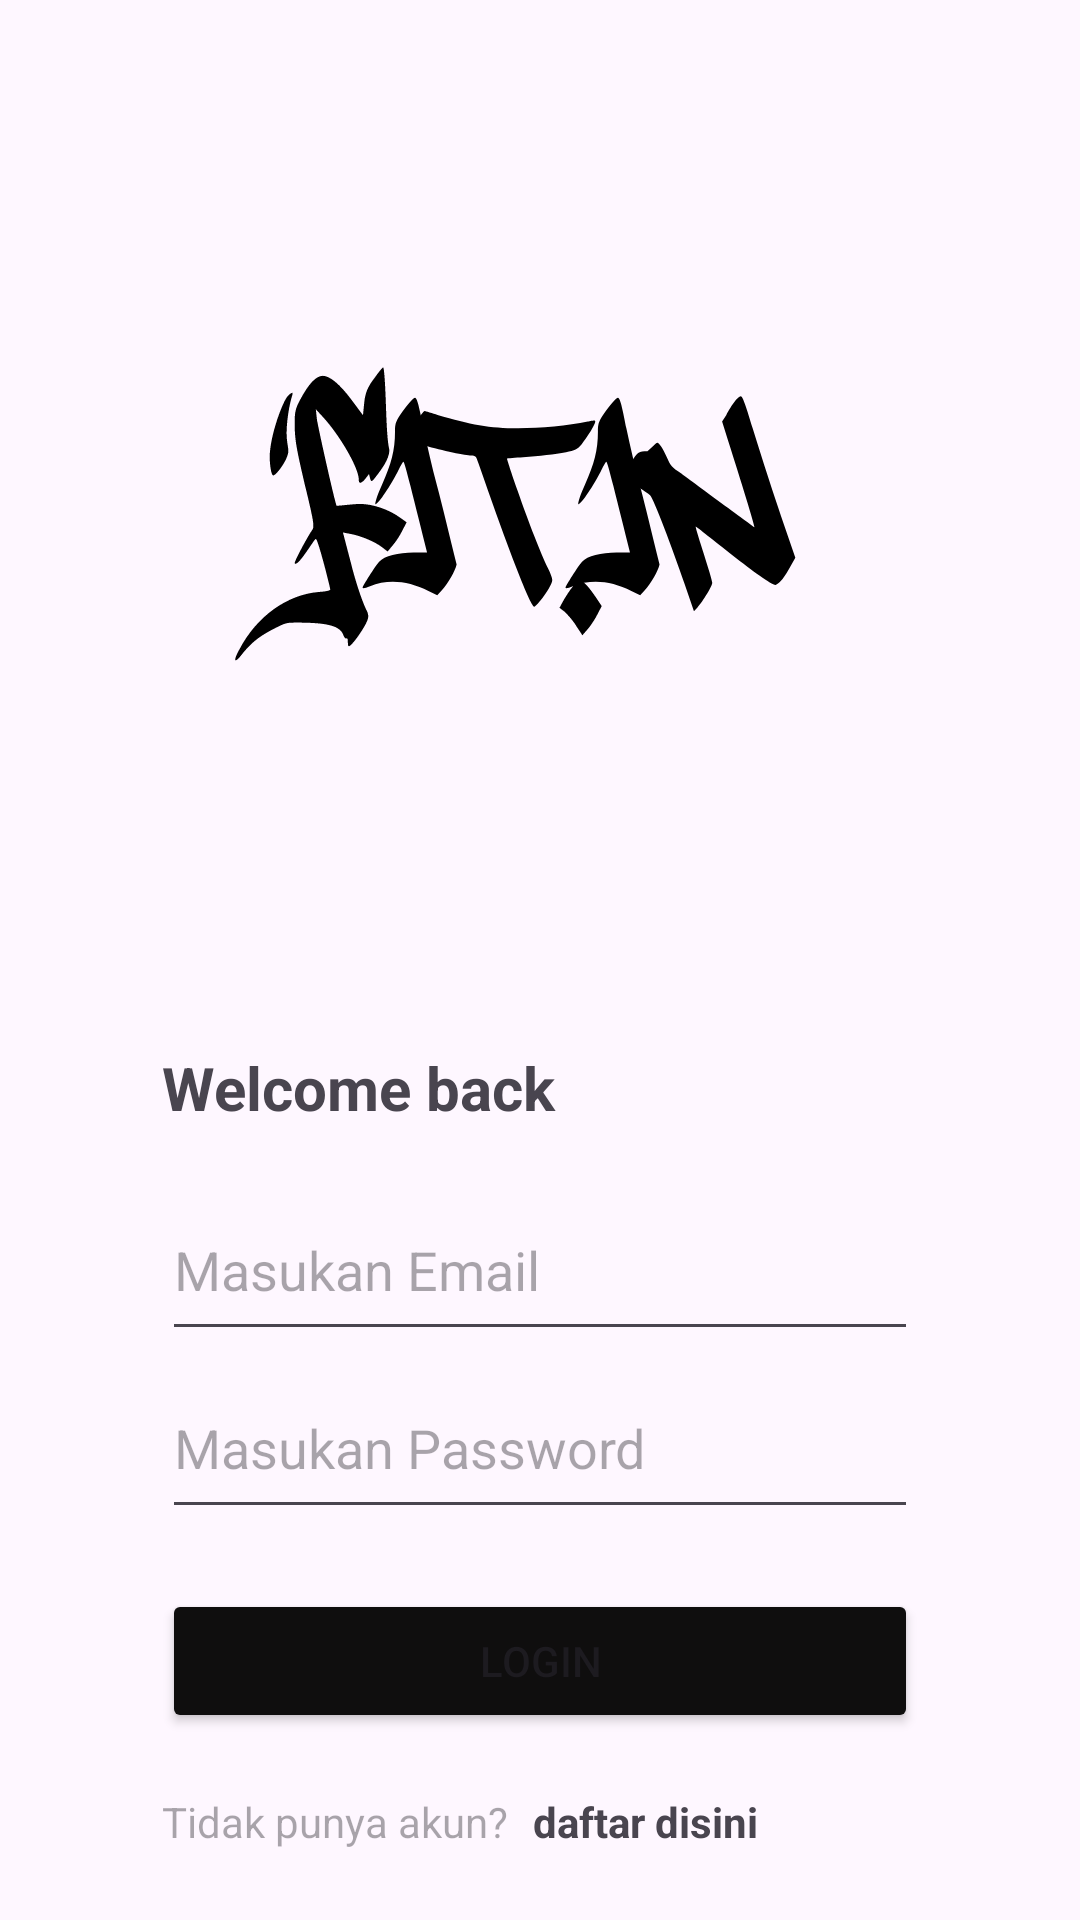

This screen was rendered from an Android layout file. Write that file and the resources it references.
<!-- AndroidManifest.xml: application theme Theme.ECommerceFitIn -->
<!-- res/layout/activity_login.xml -->
<?xml version="1.0" encoding="utf-8"?>
<androidx.constraintlayout.widget.ConstraintLayout xmlns:android="http://schemas.android.com/apk/res/android"
    xmlns:app="http://schemas.android.com/apk/res-auto"
    xmlns:tools="http://schemas.android.com/tools"
    android:id="@+id/main"
    android:layout_width="match_parent"
    android:layout_height="match_parent"
    android:backgroundTint="@color/white"
    tools:context=".loginRegis.LoginActivity">

    <EditText
        android:id="@+id/editTextEmailAddress"
        android:layout_width="wrap_content"
        android:layout_height="wrap_content"
        android:ems="12"
        android:hint="Masukan Email"
        android:inputType="textEmailAddress"
        android:paddingTop="15dp"
        android:paddingBottom="15dp"
        app:layout_constraintEnd_toEndOf="parent"
        app:layout_constraintStart_toStartOf="parent"
        app:layout_constraintTop_toBottomOf="@+id/textViewLogin" />

    <EditText
        android:hint="Masukan Password"
        android:id="@+id/editTextPassword"
        android:layout_width="0dp"
        android:layout_height="wrap_content"
        android:layout_marginTop="10dp"
        android:paddingBottom="15dp"
        android:inputType="textPassword"
        app:layout_constraintEnd_toEndOf="@+id/editTextEmailAddress"
        app:layout_constraintStart_toStartOf="@+id/editTextEmailAddress"
        app:layout_constraintTop_toBottomOf="@+id/editTextEmailAddress" />

    <Button
        android:id="@+id/buttonLogin"
        android:layout_width="0dp"
        android:layout_height="wrap_content"
        android:text="Login"
        android:layout_marginTop="20dp"
        android:backgroundTint="@color/black"
        app:layout_constraintEnd_toEndOf="@+id/editTextPassword"
        app:layout_constraintStart_toStartOf="@+id/editTextPassword"
        app:layout_constraintTop_toBottomOf="@+id/editTextPassword" />

    <TextView
        android:id="@+id/textViewLogin"
        android:layout_width="wrap_content"
        android:layout_height="wrap_content"
        android:paddingBottom="20dp"
        android:text="Welcome back "
        android:textSize="20dp"
        android:textStyle="bold"
        app:layout_constraintStart_toStartOf="@+id/editTextEmailAddress"
        app:layout_constraintTop_toBottomOf="@+id/imageView2" />

    <TextView
        android:id="@+id/textViewRegister"
        android:layout_width="wrap_content"
        android:layout_height="wrap_content"
        android:layout_marginTop="20dp"
        android:layout_marginLeft="5dp"
        android:textStyle="bold"
        android:text="daftar disini"
        app:layout_constraintStart_toEndOf="@+id/textView"
        app:layout_constraintTop_toBottomOf="@+id/buttonLogin" />

    <TextView
        android:id="@+id/textView"
        android:layout_width="wrap_content"
        android:layout_height="wrap_content"
        android:layout_marginTop="20dp"
        android:hint="Tidak punya akun? "
        app:layout_constraintStart_toStartOf="@+id/buttonLogin"
        app:layout_constraintTop_toBottomOf="@+id/buttonLogin" />

    <ImageView
        android:id="@+id/imageView2"
        android:layout_width="421dp"
        android:layout_height="349dp"
        app:layout_constraintEnd_toEndOf="parent"
        app:layout_constraintStart_toStartOf="parent"
        app:layout_constraintTop_toTopOf="parent"
        app:srcCompat="@drawable/fitin_logo" />

</androidx.constraintlayout.widget.ConstraintLayout>
<!-- resources referenced by this layout -->
<resources>
  <color name="black">#0F0E0E</color>
  <color name="white">#FFFFFFFF</color>
  <!-- drawable fitin_logo: vector/xml drawable (drawable, 8581 chars, omitted) -->
  <style name="Theme.ECommerceFitIn" parent="Base.Theme.ECommerceFitIn" />
  <style name="Base.Theme.ECommerceFitIn" parent="Theme.Material3.DayNight.NoActionBar">
          
          
      </style>
</resources>
